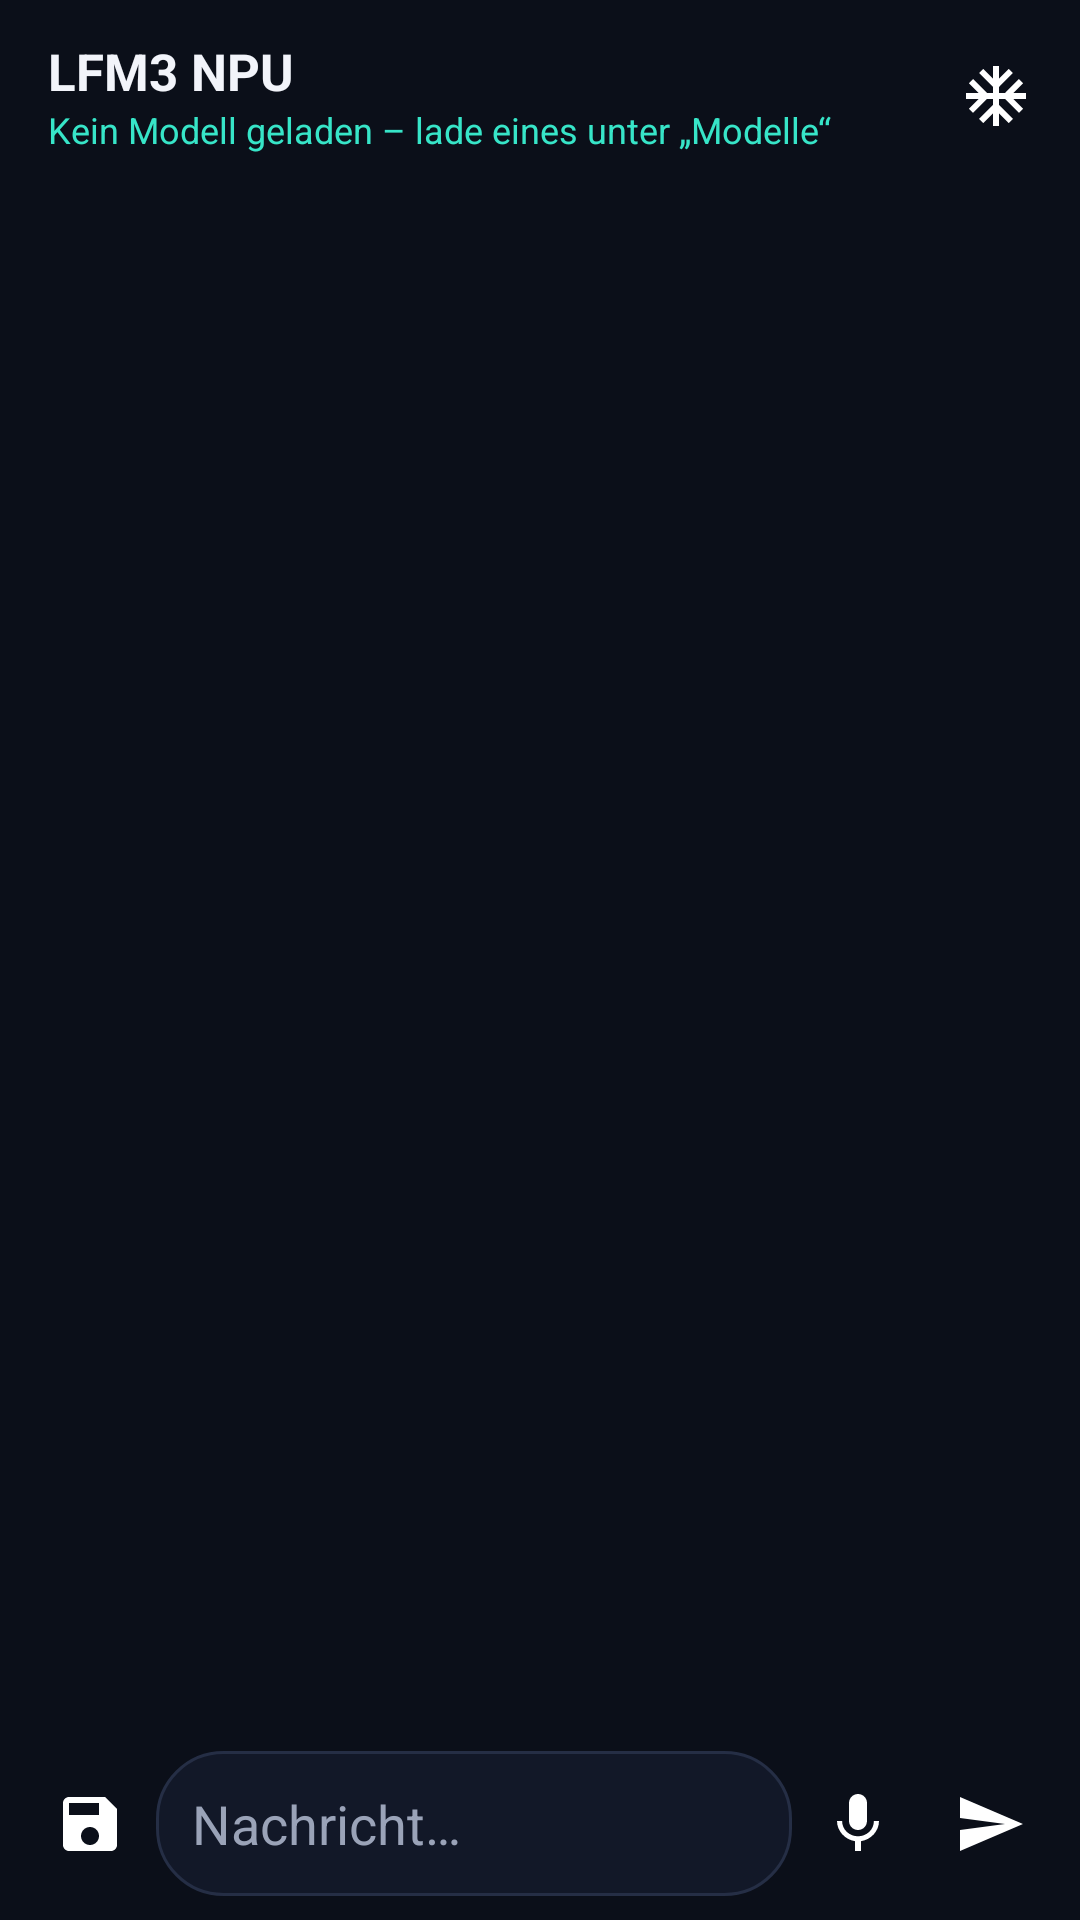

Android layout source for this screen:
<!-- AndroidManifest.xml: application theme Theme.LFM3 -->
<!-- res/layout/fragment_chat.xml -->
<?xml version="1.0" encoding="utf-8"?>
<LinearLayout xmlns:android="http://schemas.android.com/apk/res/android"
    xmlns:app="http://schemas.android.com/apk/res-auto"
    android:layout_width="match_parent"
    android:layout_height="match_parent"
    android:orientation="vertical"
    android:background="@color/bg">

    <LinearLayout
        android:layout_width="match_parent"
        android:layout_height="wrap_content"
        android:orientation="horizontal"
        android:gravity="center_vertical"
        android:paddingStart="16dp" android:paddingEnd="8dp"
        android:paddingTop="12dp" android:paddingBottom="8dp">

        <LinearLayout
            android:layout_width="0dp" android:layout_height="wrap_content"
            android:layout_weight="1" android:orientation="vertical">
            <TextView
                android:id="@+id/tv_model_name"
                android:layout_width="wrap_content" android:layout_height="wrap_content"
                android:text="LFM3 NPU"
                android:textColor="@color/text_primary" android:textSize="17sp"
                android:textStyle="bold" />
            <TextView
                android:id="@+id/tv_backend"
                android:layout_width="wrap_content" android:layout_height="wrap_content"
                android:text="@string/no_model_loaded"
                android:textColor="@color/accent2" android:textSize="12sp" />
        </LinearLayout>

        <ImageButton
            android:id="@+id/btn_new_chat"
            android:layout_width="40dp" android:layout_height="40dp"
            android:background="?attr/selectableItemBackgroundBorderless"
            android:src="@drawable/ic_new_chat"
            android:contentDescription="@string/new_chat" />
    </LinearLayout>

    <androidx.recyclerview.widget.RecyclerView
        android:id="@+id/rv_chat"
        android:layout_width="match_parent" android:layout_height="0dp"
        android:layout_weight="1"
        android:clipToPadding="false"
        android:padding="8dp" />

    <LinearLayout
        android:layout_width="match_parent" android:layout_height="wrap_content"
        android:orientation="horizontal"
        android:gravity="bottom"
        android:paddingStart="8dp" android:paddingEnd="8dp" android:paddingBottom="8dp">

        <ImageButton
            android:id="@+id/btn_attach"
            android:layout_width="44dp" android:layout_height="48dp"
            android:background="?attr/selectableItemBackgroundBorderless"
            android:src="@drawable/ic_attach"
            android:contentDescription="@string/attach_image" />

        <EditText
            android:id="@+id/et_input"
            android:layout_width="0dp" android:layout_height="wrap_content"
            android:layout_weight="1"
            android:hint="@string/hint_message"
            android:maxLines="5"
            android:inputType="textMultiLine|textCapSentences"
            android:background="@drawable/bg_input"
            android:padding="12dp"
            android:textColor="@color/text_primary"
            android:textColorHint="@color/text_secondary" />

        <ImageButton
            android:id="@+id/btn_mic"
            android:layout_width="44dp" android:layout_height="48dp"
            android:background="?attr/selectableItemBackgroundBorderless"
            android:src="@drawable/ic_mic"
            android:contentDescription="@string/voice_input" />

        <ImageButton
            android:id="@+id/btn_send"
            android:layout_width="44dp" android:layout_height="48dp"
            android:background="?attr/selectableItemBackgroundBorderless"
            android:src="@drawable/ic_send"
            android:contentDescription="@string/send" />
    </LinearLayout>
</LinearLayout>
<!-- resources referenced by this layout -->
<resources>
  <color name="accent2">#37E5C8</color>
  <color name="bg">#0B0F19</color>
  <color name="text_primary">#F2F4FA</color>
  <color name="text_secondary">#9AA3B8</color>
  <!-- drawable bg_input (drawable) -->
  <?xml version="1.0" encoding="utf-8"?>
  <shape xmlns:android="http://schemas.android.com/apk/res/android" android:shape="rectangle">
      <solid android:color="@color/bg_elev" />
      <corners android:radius="22dp" />
      <stroke android:width="1dp" android:color="@color/stroke" />
  </shape>
  <!-- drawable ic_attach (drawable) -->
  <?xml version="1.0" encoding="utf-8"?>
  <vector xmlns:android="http://schemas.android.com/apk/res/android"
      android:width="24dp" android:height="24dp" android:viewportWidth="24" android:viewportHeight="24">
      <path android:fillColor="#FFFFFF"
          android:pathData="M17,3H5c-1.11,0 -2,0.9 -2,2v14c0,1.1 0.89,2 2,2h14c1.1,0 2,-0.9 2,-2V7l-4,-4zM12,19c-1.66,0 -3,-1.34 -3,-3s1.34,-3 3,-3 3,1.34 3,3 -1.34,3 -3,3zM15,9H5V5h10v4z"/>
  </vector>
  <!-- drawable ic_mic (drawable) -->
  <?xml version="1.0" encoding="utf-8"?>
  <vector xmlns:android="http://schemas.android.com/apk/res/android"
      android:width="24dp" android:height="24dp" android:viewportWidth="24" android:viewportHeight="24">
      <path android:fillColor="#FFFFFF"
          android:pathData="M12,14c1.66,0 2.99,-1.34 2.99,-3L15,5c0,-1.66 -1.34,-3 -3,-3S9,3.34 9,5v6c0,1.66 1.34,3 3,3zM17.3,11c0,3 -2.54,5.1 -5.3,5.1S6.7,14 6.7,11H5c0,3.41 2.72,6.23 6,6.72V21h2v-3.28c3.28,-0.48 6,-3.3 6,-6.72h-1.7z"/>
  </vector>
  <!-- drawable ic_new_chat (drawable) -->
  <?xml version="1.0" encoding="utf-8"?>
  <vector xmlns:android="http://schemas.android.com/apk/res/android"
      android:width="24dp" android:height="24dp" android:viewportWidth="24" android:viewportHeight="24">
      <path android:fillColor="#FFFFFF"
          android:pathData="M22,11h-4.17l3.24,-3.24 -1.41,-1.42L15,11h-2V9l4.66,-4.66 -1.42,-1.41L13,6.17V2h-2v4.17L7.76,2.93 6.34,4.34 11,9v2H9L4.34,6.34 2.93,7.76 6.17,11H2v2h4.17l-3.24,3.24 1.41,1.42L9,13h2v2l-4.66,4.66 1.42,1.41L11,17.83V22h2v-4.17l3.24,3.24 1.42,-1.41L13,15v-2h2l4.66,4.66 1.41,-1.42L17.83,13H22z"/>
  </vector>
  <!-- drawable ic_send (drawable) -->
  <?xml version="1.0" encoding="utf-8"?>
  <vector xmlns:android="http://schemas.android.com/apk/res/android"
      android:width="24dp" android:height="24dp" android:viewportWidth="24" android:viewportHeight="24">
      <path android:fillColor="#FFFFFF" android:pathData="M2,21l21,-9L2,3v7l15,2l-15,2z"/>
  </vector>
  <string name="attach_image">Bild anhängen</string>
  <string name="hint_message">Nachricht…</string>
  <string name="new_chat">Neuer Chat</string>
  <string name="no_model_loaded">Kein Modell geladen – lade eines unter „Modelle“</string>
  <string name="send">Senden</string>
  <string name="voice_input">Spracheingabe</string>
  <style name="Theme.LFM3" parent="Theme.Material3.Dark.NoActionBar">
          <item name="colorPrimary">@color/accent</item>
          <item name="colorOnPrimary">#FFFFFF</item>
          <item name="colorSecondary">@color/accent2</item>
          <item name="android:colorBackground">@color/bg</item>
          <item name="colorSurface">@color/bg_elev</item>
          <item name="colorOnSurface">@color/text_primary</item>
          <item name="colorOnSurfaceVariant">@color/text_secondary</item>
          <item name="android:statusBarColor">@color/bg</item>
          <item name="android:navigationBarColor">@color/bg</item>
          <item name="android:windowLightStatusBar">false</item>
      </style>
  <color name="bg_elev">#121828</color>
  <color name="stroke">#252E45</color>
  <color name="accent">#7C5CFF</color>
</resources>
